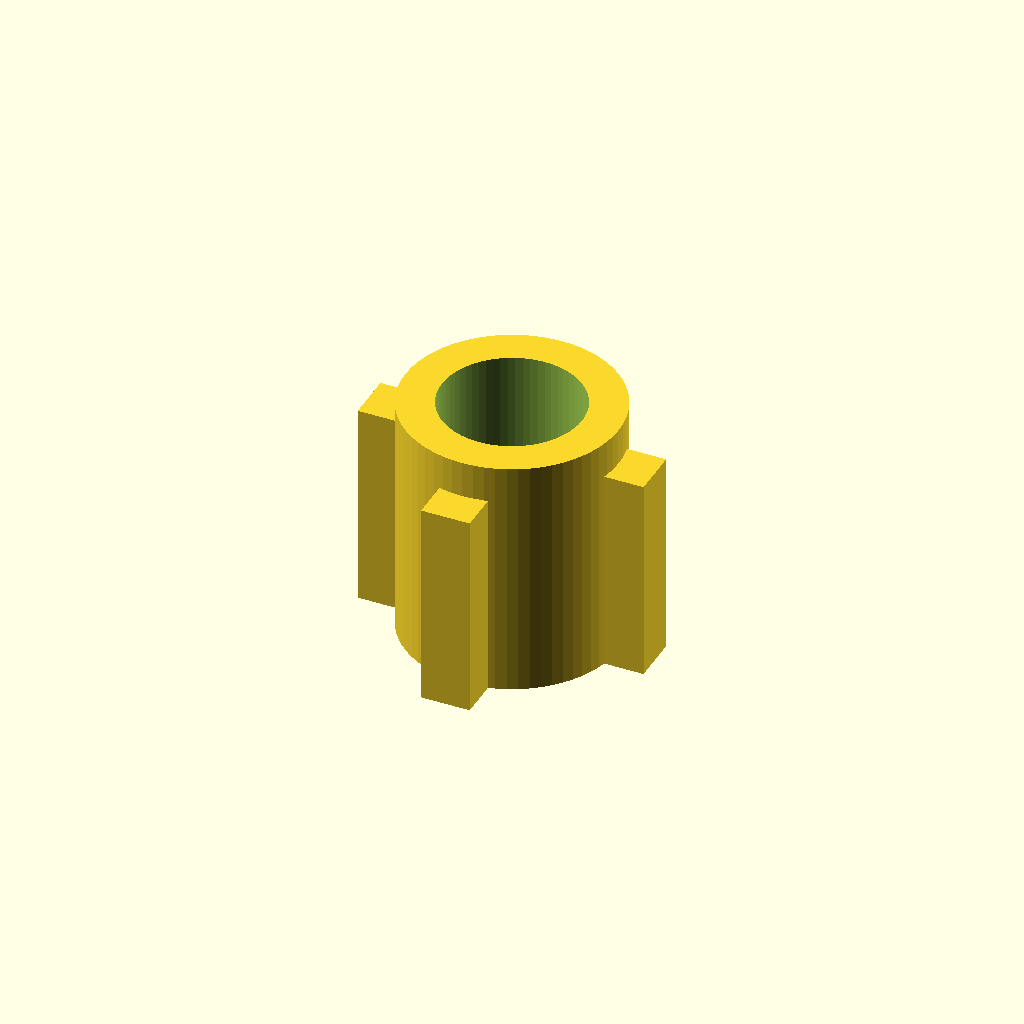
Cell 1: the model at its default parameters.
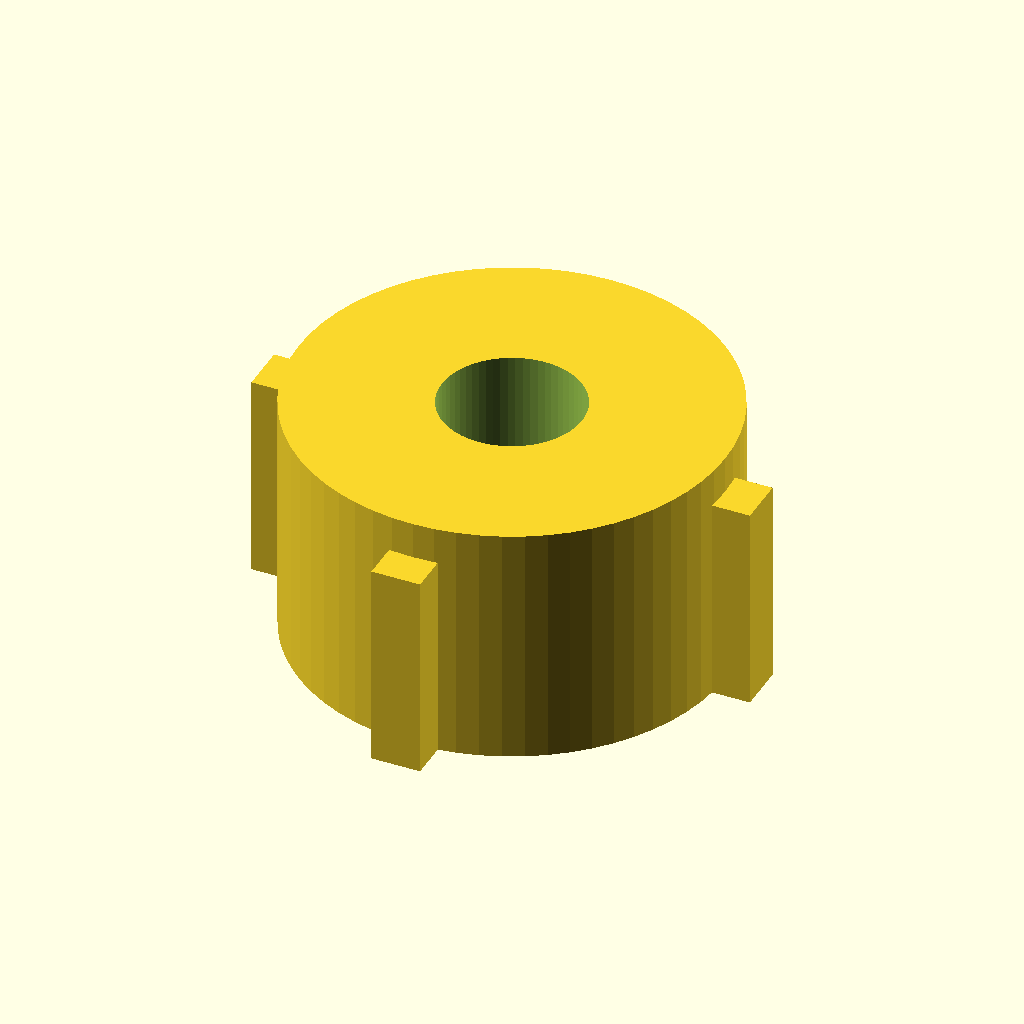
Cell 2: boss_od = 14 (everything else at default).
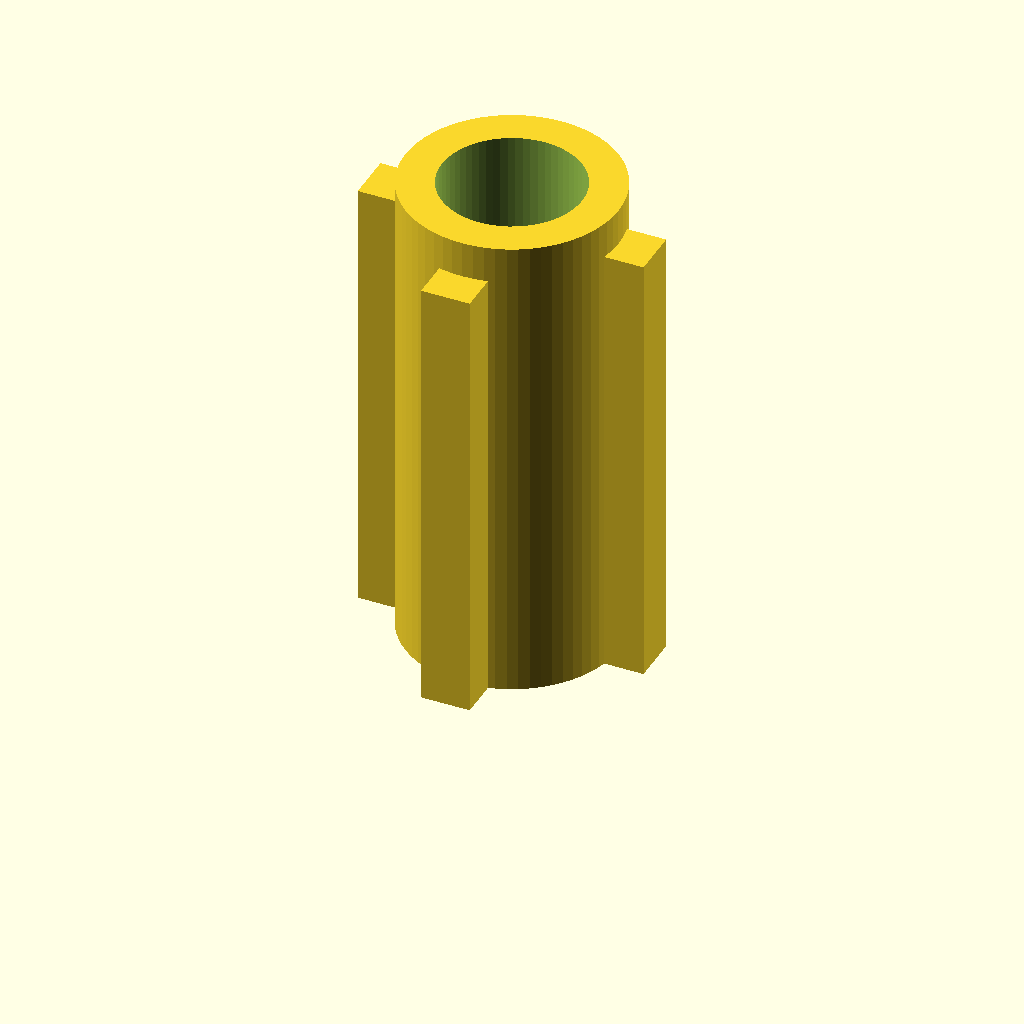
Cell 3 — boss_height set to 16, the other parameters unchanged.
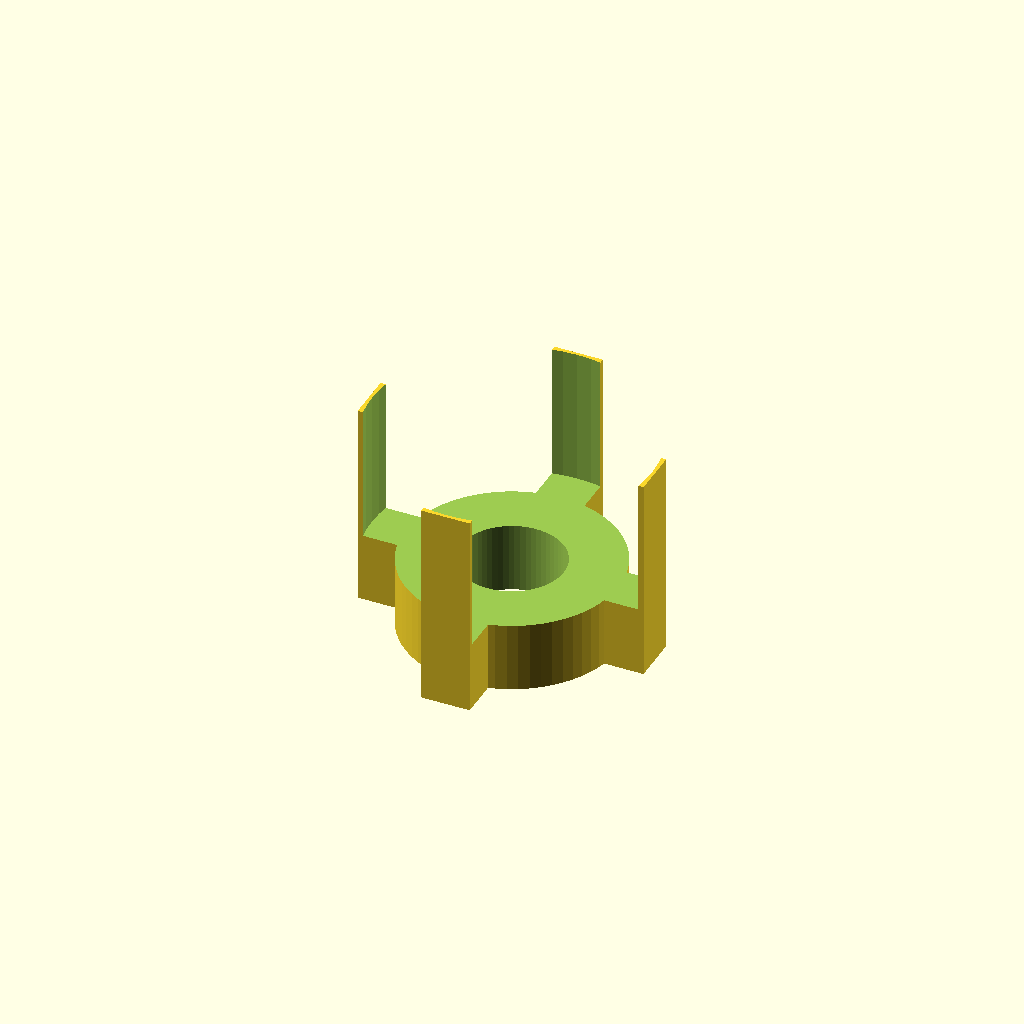
Cell 4 — insert_od set to 9.2, the other parameters unchanged.
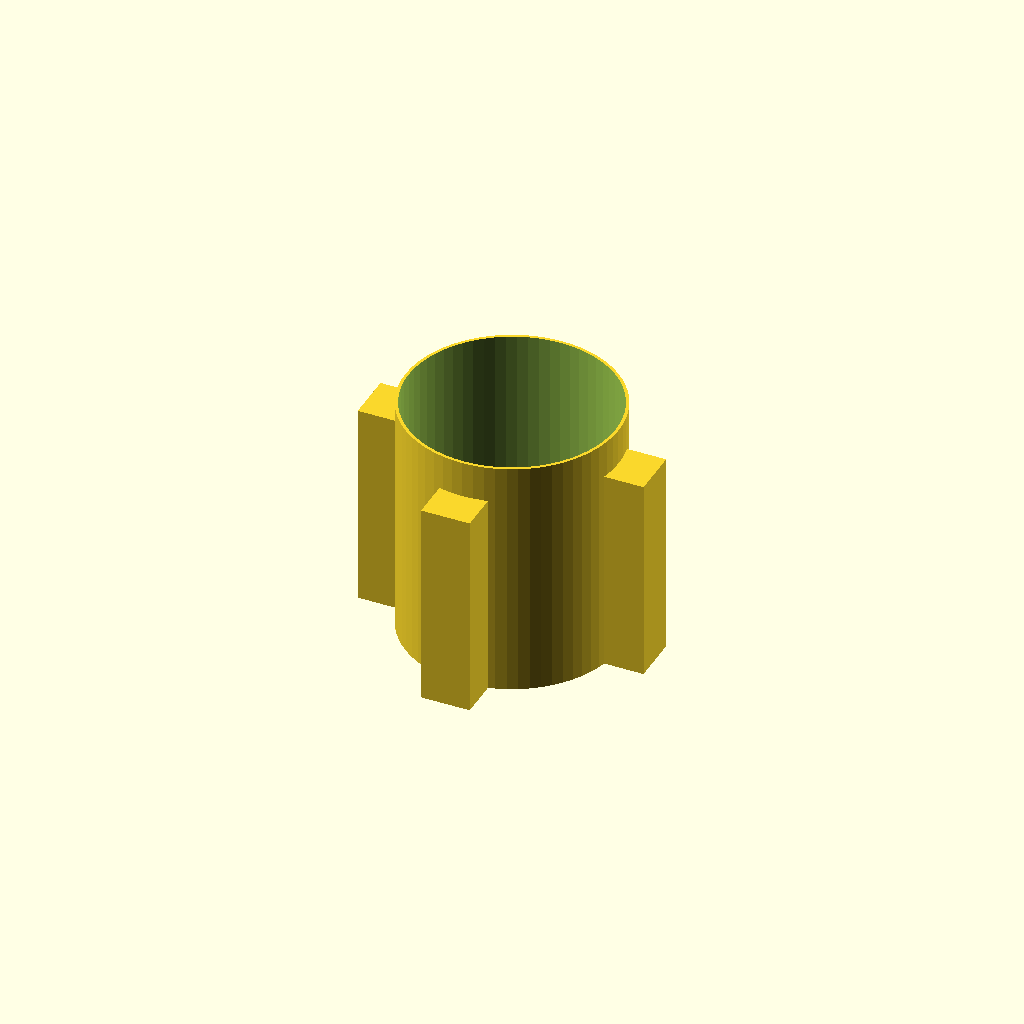
Cell 5: pilot_d = 6.8 (everything else at default).
All cells are drawn from one camera (rotation 55°, 0°, 25°, orthographic, colour scheme Cornfield), so only the parameter changes between them.
Source of the model, presets/m3_heatset_boss.scad:
// M3 heat-set insert boss (Ruthex / Voron style) — parametric, millimetres.
// Insert seat is dimensioned for a standard M3 x 5.7 mm brass insert.
// Good first issue: add a `shell_thickness` guard that warns below 1.2 mm.

$fn = 64;

boss_od      = 7.0;   // outer diameter of the boss
boss_height  = 8.0;   // total boss height (must exceed insert depth)
insert_od    = 4.6;   // heat-set insert barrel diameter + 0.2 mm
insert_depth = 5.7;   // insert length + 0.1 mm
pilot_d      = 3.4;   // M3 pilot / screw shaft clearance

rib_count    = 4;
rib_length   = 2.4;
rib_width    = 1.6;
rib_height   = 1.2;

module boss_body() {
    cylinder(d = boss_od, h = boss_height);
}

module insert_seat() {
    translate([0, 0, boss_height - insert_depth])
        cylinder(d = insert_od, h = insert_depth + 0.1);
}

module pilot_bore() {
    translate([0, 0, -0.1])
        cylinder(d = pilot_d, h = boss_height + 0.2);
}

module ribs() {
    for (a = [0 : 360 / rib_count : 359])
        rotate([0, 0, a])
            translate([boss_od / 2 - rib_length / 2, -rib_width / 2, 0])
                cube([rib_length, rib_width, boss_height - rib_height]);
}

module m3_heatset_boss() {
    difference() {
        union() {
            boss_body();
            ribs();
        }
        insert_seat();
        pilot_bore();
    }
}

m3_heatset_boss();
Customizer parameters (derived from the source; name, type, default, range or options):
boss_od: number, default 7
boss_height: number, default 8
insert_od: number, default 4.6
insert_depth: number, default 5.7
pilot_d: number, default 3.4
rib_count: number, default 4
rib_length: number, default 2.4
rib_width: number, default 1.6
rib_height: number, default 1.2
